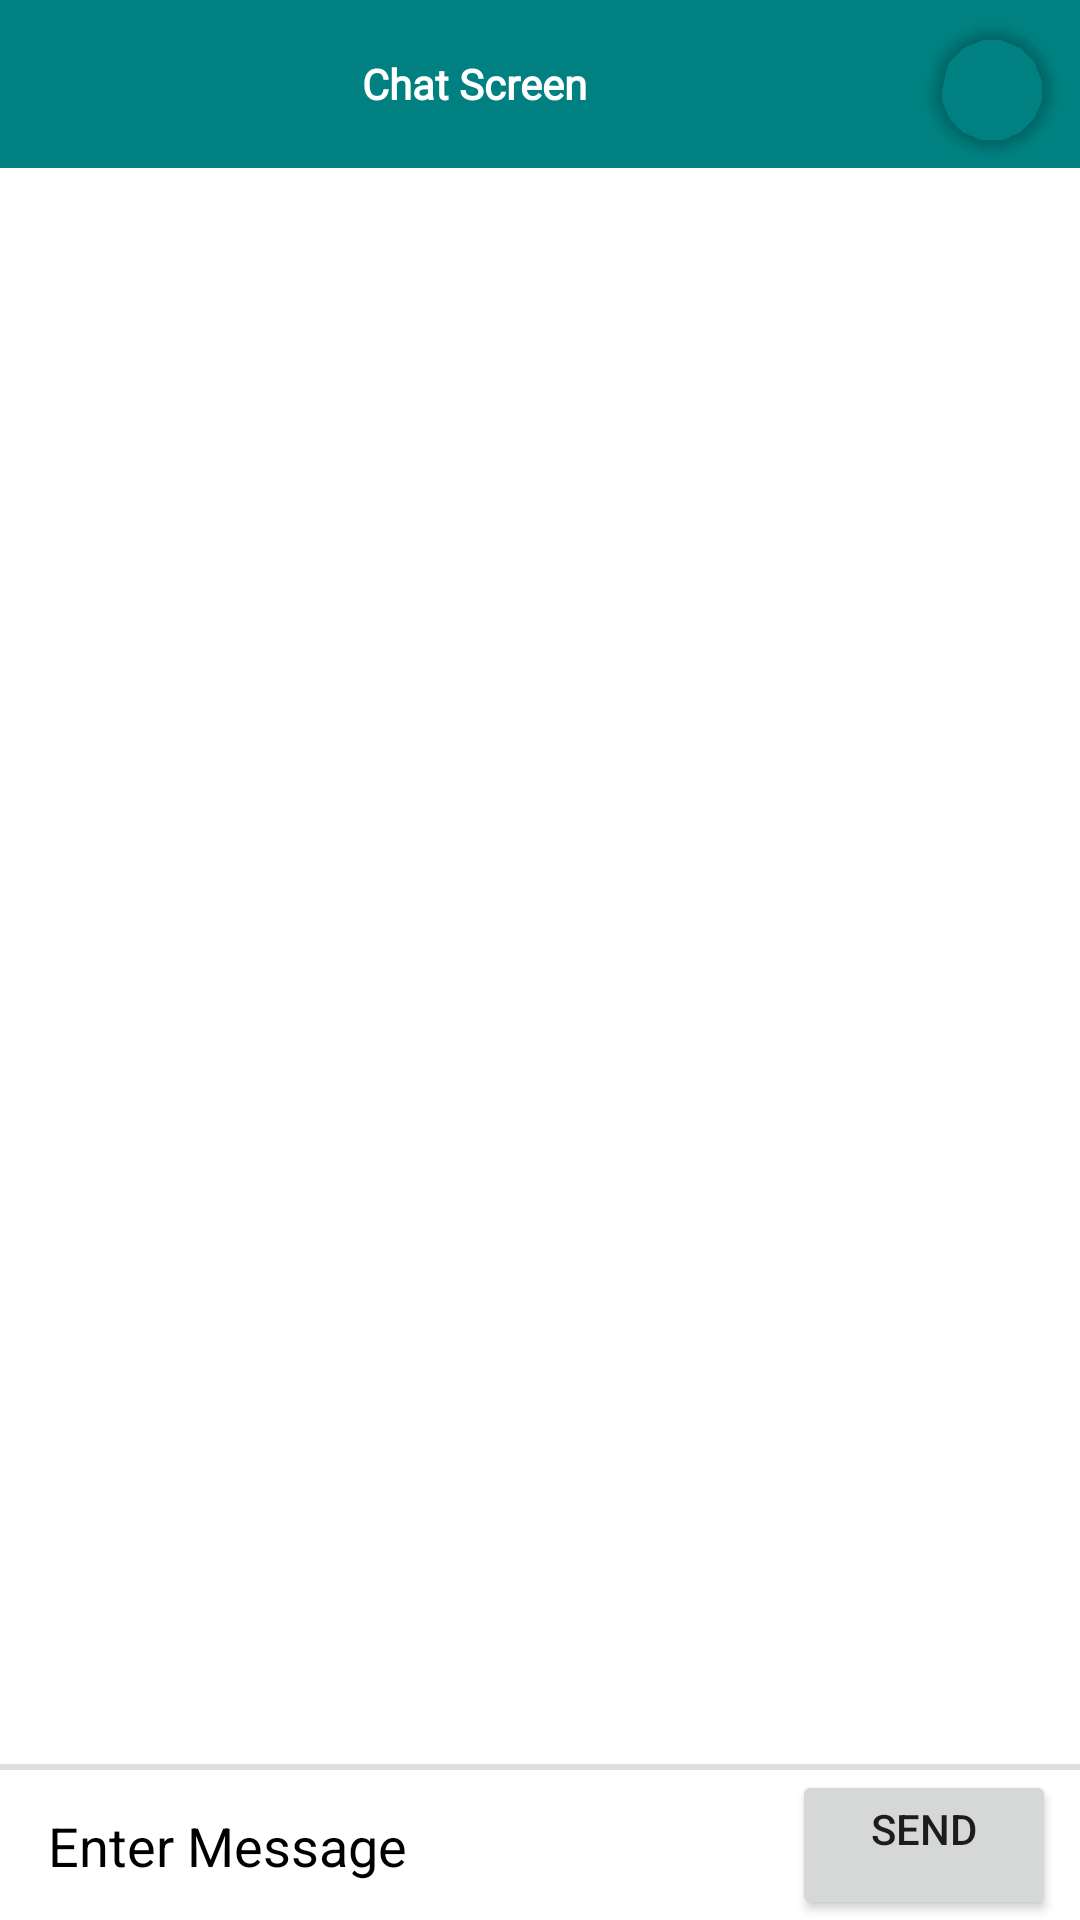

Here is an Android app screen rendered from its layout file. Give the layout XML and the strings, colors and styles it references.
<!-- AndroidManifest.xml: application theme Theme.DevCommunity -->
<!-- res/layout/activity_group.xml -->
<?xml version="1.0" encoding="utf-8"?>
<layout xmlns:android="http://schemas.android.com/apk/res/android"
    xmlns:app="http://schemas.android.com/apk/res-auto"
    xmlns:tools="http://schemas.android.com/tools">

    <data>

    </data>

    <androidx.constraintlayout.widget.ConstraintLayout
        android:id="@+id/textContentLayout"
        android:layout_width="match_parent"
        android:layout_height="match_parent">

        <LinearLayout
            android:layout_width="match_parent"
            android:id="@+id/toolbar"
            app:layout_constraintTop_toTopOf="parent"
            android:layout_height="?attr/actionBarSize"
            android:background="?attr/colorPrimary">

            
            <TextView
                android:id="@+id/titleTextView"
                android:layout_width="wrap_content"
                android:layout_height="wrap_content"
                android:layout_weight="1"
                android:text="Chat Screen"
                android:layout_gravity="center"
                android:textColor="@android:color/white"
                android:gravity="center"
                android:paddingStart="16dp"
                android:textStyle="bold"
                android:fontFamily="@font/poppinsregular"
                />

            <androidx.cardview.widget.CardView
                android:id="@+id/info"
                android:layout_margin="10dp"
                android:layout_width="40dp"
                android:layout_height="40dp"
                app:cardCornerRadius="20dp"
                app:cardBackgroundColor="@android:color/transparent"
                >
                <ImageView

                    android:layout_gravity="center"
                    android:layout_width="20dp"
                    android:layout_height="20dp"
                    android:src="@drawable/baseline_info_24"/>
            </androidx.cardview.widget.CardView>
        </LinearLayout>

        <ScrollView
            android:layout_width="match_parent"
            android:layout_height="0dp"
            app:layout_constraintBottom_toTopOf="@id/layoutChatbox"
            app:layout_constraintLeft_toLeftOf="parent"
            app:layout_constraintRight_toRightOf="parent"
            app:layout_constraintTop_toBottomOf="@+id/toolbar">



            <LinearLayout
                android:layout_width="match_parent"
                android:layout_height="0dp"
                android:orientation="vertical"
                >



            

                <androidx.recyclerview.widget.RecyclerView
                    android:id="@+id/messagesRecyclerView"
                    android:layout_width="match_parent"
                    android:layout_height="wrap_content"
                    android:focusable="true"
                    android:focusableInTouchMode="true"
                    tools:listitem="@layout/list_item_message_received" />-->
            </LinearLayout>

        </ScrollView>


        <View
            android:layout_width="0dp"
            android:layout_height="2dp"
            android:layout_marginBottom="0dp"
            android:background="#dfdfdf"
            app:layout_constraintBottom_toTopOf="@+id/layoutChatbox"
            app:layout_constraintLeft_toLeftOf="parent"
            app:layout_constraintRight_toRightOf="parent" />

        <LinearLayout
            android:id="@+id/layoutChatbox"
            android:layout_width="0dp"
            android:layout_height="50dp"
            android:background="@android:color/white"
            android:minHeight="48dp"
            android:orientation="horizontal"
            app:layout_constraintBottom_toBottomOf="parent"
            app:layout_constraintLeft_toLeftOf="parent"
            app:layout_constraintRight_toRightOf="parent">

            <EditText
                android:id="@+id/editTextMessage"
                android:layout_width="0dp"
                android:layout_height="wrap_content"
                android:layout_gravity="center"
                android:layout_marginLeft="16dp"
                android:layout_marginRight="16dp"
                android:layout_weight="1"
                android:textColorHint="@color/black"
                android:background="@android:color/transparent"
                android:hint="@string/enter_message"
                android:importantForAutofill="no"
                android:inputType="text"
                android:maxLines="6" />

            <Button
                android:id="@+id/sendBtn"
                android:layout_width="wrap_content"
                android:layout_height="wrap_content"
                android:layout_marginEnd="8dp"
                android:clickable="true"
                android:gravity="center"
                android:text="@string/send"
                android:textSize="14sp" />

        </LinearLayout>

    </androidx.constraintlayout.widget.ConstraintLayout>
</layout>
<!-- res/layout/list_item_message_received.xml (included above) -->
<?xml version="1.0" encoding="utf-8"?>
<layout xmlns:android="http://schemas.android.com/apk/res/android"
    xmlns:tools="http://schemas.android.com/tools">

    <data>

    </data>

    <LinearLayout
        android:layout_width="match_parent"
        android:layout_height="wrap_content"
        android:layout_marginTop="0dp"
        android:layout_marginBottom="10dp"
        android:orientation="vertical">

        <TextView
            android:id="@+id/timeText"
            android:layout_width="match_parent"
            android:layout_height="36dp"
            android:gravity="center"
            android:textSize="12sp"
            tools:text="11:40" />
        <LinearLayout
            android:layout_gravity="start"
            android:layout_width="wrap_content"
            android:layout_height="wrap_content"
            android:orientation="horizontal">
            <de.hdodenhof.circleimageview.CircleImageView
                android:id="@+id/receiverImage"
                android:layout_width="30dp"
                android:layout_height="30dp"
                android:layout_marginStart="5dp"
                tools:src="@tools:sample/avatars[0]"
                />
            <TextView
                android:layout_marginStart="10dp"
                android:id="@+id/messageText2"
                android:layout_width="wrap_content"
                android:layout_height="wrap_content"

                android:background="@drawable/rounded_rectangle_secondary"
                android:maxWidth="240dp"
                android:paddingLeft="12dp"
                android:paddingTop="6dp"
                android:paddingRight="12dp"
                android:paddingBottom="6dp"
                android:textColor="@android:color/black"
                android:textSize="16sp"
                tools:text="This is a message" />



        </LinearLayout>

    </LinearLayout>
</layout>
<!-- resources referenced by this layout -->
<resources>
  <color name="black">#FF000000</color>
  <color name="btn_color">#ED714A</color>
  <color name="primary_color">#008080</color>3A7F0D
  <!-- drawable rounded_rectangle_secondary (drawable) -->
  <?xml version="1.0" encoding="utf-8"?>
  <shape xmlns:android="http://schemas.android.com/apk/res/android"
      android:shape="rectangle">
  
      <solid android:color="#F1F1F1" />
  
      <corners android:bottomLeftRadius="5dp"
          android:topLeftRadius="20dp"
          android:topRightRadius="20dp"
          android:bottomRightRadius="20dp" />
  </shape>
  <string name="enter_message">Enter Message\n</string>
  <string name="send">send\n</string>
  <style name="Theme.DevCommunity" parent="Theme.MaterialComponents.DayNight.NoActionBar">
          
          <item name="colorPrimary">@color/primary_color</item>
          <item name="colorPrimaryVariant">@color/purple_700</item>
          <item name="colorOnPrimary">@color/white</item>
          
          <item name="colorSecondary">@color/teal_200</item>
          <item name="colorSecondaryVariant">@color/teal_700</item>
          <item name="colorOnSecondary">@color/black</item>
          
          <item name="android:statusBarColor">?attr/colorPrimaryVariant</item>
          
      </style>
  <color name="purple_700">#FF3700B3</color>
  <color name="white">#FFFFFFFF</color>
  <color name="teal_200">#FF03DAC5</color>
  <color name="teal_700">#FF018786</color>
</resources>
